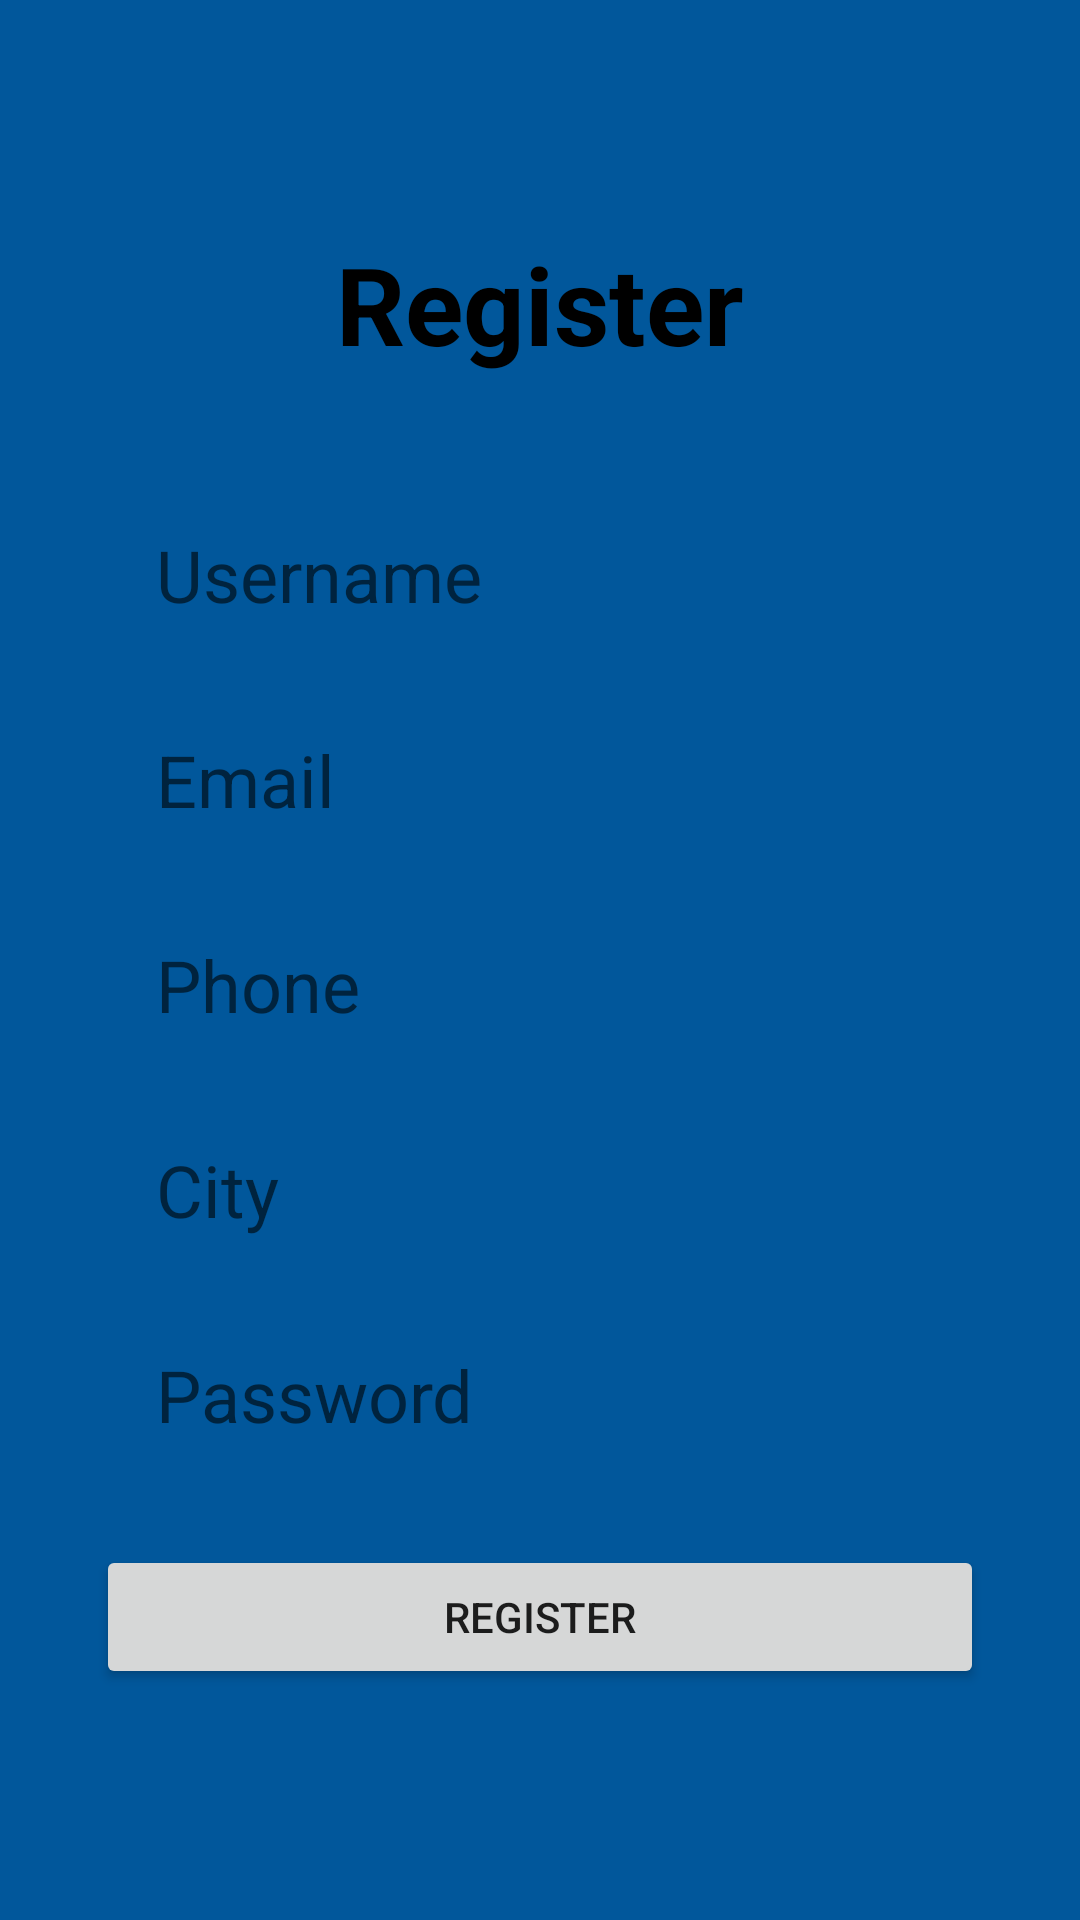

Android layout source for this screen:
<!-- AndroidManifest.xml: application theme Theme.AndroidRegisterScreen -->
<!-- res/layout/activity_main.xml -->
<?xml version="1.0" encoding="utf-8"?>
<androidx.constraintlayout.widget.ConstraintLayout xmlns:android="http://schemas.android.com/apk/res/android"
    xmlns:app="http://schemas.android.com/apk/res-auto"
    xmlns:tools="http://schemas.android.com/tools"
    android:layout_width="match_parent"
    android:layout_height="match_parent"
    android:background="#01579B"
    tools:context=".MainActivity">

    <TextView
        android:id="@+id/logo"
        android:layout_width="wrap_content"
        android:layout_height="wrap_content"
        android:text="Register"
        android:textColor="@color/black"
        android:textSize="36sp"
        android:textStyle="bold"
        app:layout_constraintBottom_toBottomOf="parent"
        app:layout_constraintEnd_toEndOf="parent"
        app:layout_constraintStart_toStartOf="parent"
        app:layout_constraintTop_toTopOf="parent"
        app:layout_constraintVertical_bias="0.13" />

    <EditText
        android:id="@+id/inputUsername"
        android:layout_width="0dp"
        android:layout_height="wrap_content"
        android:layout_marginStart="32dp"
        android:layout_marginTop="40dp"
        android:layout_marginEnd="32dp"
        android:background="@drawable/input_bg"
        android:ems="10"
        android:hint="Username"
        android:inputType="textPersonName"
        android:minHeight="48dp"
        android:paddingLeft="20dp"
        android:paddingTop="10dp"
        android:paddingRight="10dp"
        android:paddingBottom="10dp"
        android:textColor="#000000"
        android:textSize="24sp"
        app:layout_constraintEnd_toEndOf="parent"
        app:layout_constraintStart_toStartOf="parent"
        app:layout_constraintTop_toBottomOf="@+id/logo" />

    <EditText
        android:id="@+id/inputEmail"
        android:layout_width="0dp"
        android:layout_height="wrap_content"
        android:layout_marginTop="16dp"
        android:background="@drawable/input_bg"
        android:ems="10"
        android:hint="Email"
        android:inputType="textPersonName"
        android:minHeight="48dp"
        android:paddingLeft="20dp"
        android:paddingTop="10dp"
        android:paddingRight="10dp"
        android:paddingBottom="10dp"
        android:textColor="#000000"
        android:textSize="24sp"
        app:layout_constraintEnd_toEndOf="@+id/inputUsername"
        app:layout_constraintStart_toStartOf="@+id/inputUsername"
        app:layout_constraintTop_toBottomOf="@+id/inputUsername" />

    <EditText
        android:id="@+id/inputPhone"
        android:layout_width="0dp"
        android:layout_height="wrap_content"
        android:layout_marginTop="16dp"
        android:background="@drawable/input_bg"
        android:ems="10"
        android:hint="Phone"
        android:inputType="number"
        android:minHeight="48dp"
        android:paddingLeft="20dp"
        android:paddingTop="10dp"
        android:paddingRight="10dp"
        android:paddingBottom="10dp"
        android:textColor="#000000"
        android:textSize="24sp"
        app:layout_constraintEnd_toEndOf="@+id/inputEmail"
        app:layout_constraintStart_toStartOf="@+id/inputEmail"
        app:layout_constraintTop_toBottomOf="@+id/inputEmail" />

    <EditText
        android:id="@+id/inputCity"
        android:layout_width="0dp"
        android:layout_height="wrap_content"
        android:layout_marginTop="16dp"
        android:background="@drawable/input_bg"
        android:ems="10"
        android:hint="City"
        android:inputType="textPersonName"
        android:minHeight="48dp"
        android:paddingLeft="20dp"
        android:paddingTop="10dp"
        android:paddingRight="10dp"
        android:paddingBottom="10dp"
        android:textColor="#000000"
        android:textSize="24sp"
        app:layout_constraintEnd_toEndOf="@+id/inputPhone"
        app:layout_constraintStart_toStartOf="@+id/inputPhone"
        app:layout_constraintTop_toBottomOf="@+id/inputPhone" />

    <EditText
        android:id="@+id/inputPassword"
        android:layout_width="0dp"
        android:layout_height="wrap_content"
        android:layout_marginTop="16dp"
        android:background="@drawable/input_bg"
        android:ems="10"
        android:hint="Password"
        android:inputType="numberPassword"
        android:minHeight="48dp"
        android:paddingLeft="20dp"
        android:paddingTop="10dp"
        android:paddingRight="10dp"
        android:paddingBottom="10dp"
        android:textColor="#000000"
        android:textSize="24sp"
        app:layout_constraintEnd_toEndOf="@+id/inputCity"
        app:layout_constraintStart_toStartOf="@+id/inputCity"
        app:layout_constraintTop_toBottomOf="@+id/inputCity" />

    <Button
        android:id="@+id/btnRegister"
        android:layout_width="0dp"
        android:layout_height="wrap_content"
        android:layout_marginTop="24dp"
        android:text="Register"
        app:layout_constraintEnd_toEndOf="@+id/inputPassword"
        app:layout_constraintStart_toStartOf="@+id/inputPassword"
        app:layout_constraintTop_toBottomOf="@+id/inputPassword" />
</androidx.constraintlayout.widget.ConstraintLayout>
<!-- resources referenced by this layout -->
<resources>
  <style name="Theme.AndroidRegisterScreen" parent="Theme.MaterialComponents.DayNight.DarkActionBar">
          
          <item name="colorPrimary">@color/purple_500</item>
          <item name="colorPrimaryVariant">@color/purple_700</item>
          <item name="colorOnPrimary">@color/white</item>
          
          <item name="colorSecondary">@color/teal_200</item>
          <item name="colorSecondaryVariant">@color/teal_700</item>
          <item name="colorOnSecondary">@color/black</item>
          
          <item name="android:statusBarColor" tools:targetApi="l">?attr/colorPrimaryVariant</item>
          
      </style>
  <!-- not gathered from this repository: default colours our renderer supplied (Android Studio template values) -->
  <color name="purple_500">#FF6200EE</color>
  <color name="purple_700">#FF3700B3</color>
  <color name="teal_200">#FF03DAC5</color>
  <color name="teal_700">#FF018786</color>
  <color name="black">#FF000000</color>
  <color name="white">#FFFFFFFF</color>
</resources>
